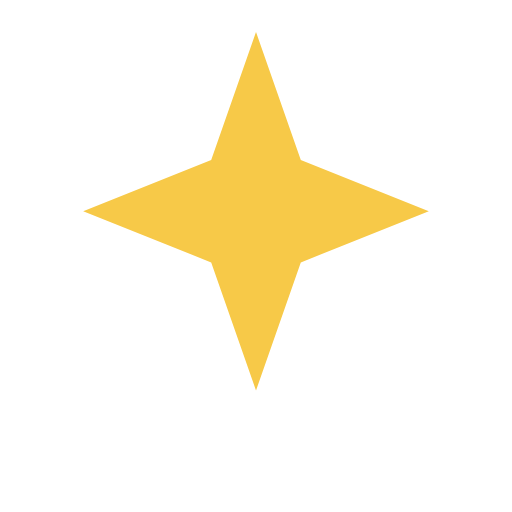
t = 0.00 s
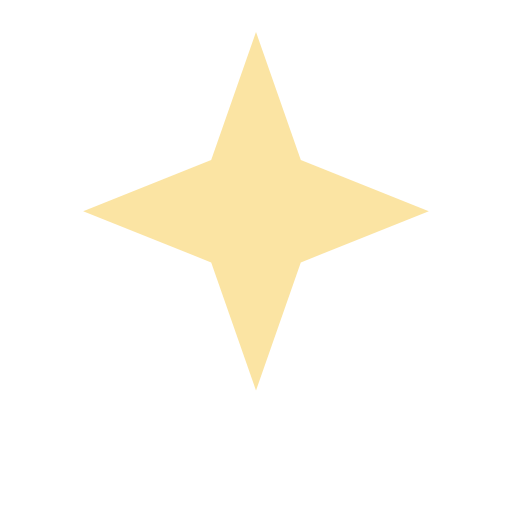
t = 0.20 s
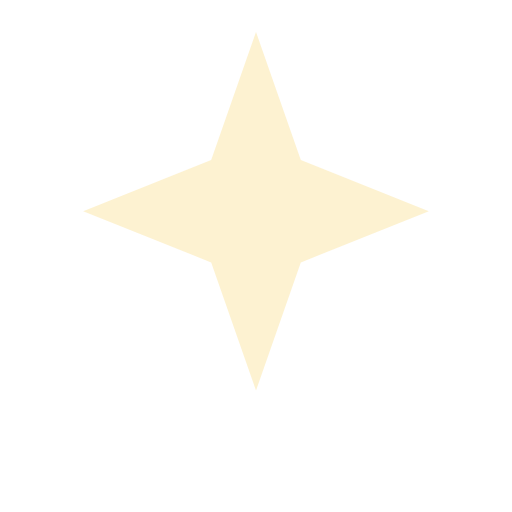
t = 0.30 s
t = 0.50 s: frame unchanged from t = 0.30 s, image omitted
t = 0.60 s: frame unchanged from t = 0.20 s, image omitted
t = 0.80 s: frame unchanged from t = 0.00 s, image omitted

The animated SVG that drew these frames (rendered in a browser with its animation timeline set to each time). Animation: 1 SMIL element (animate=1); one cycle of 0.80 s.


<svg width="80" height="80" viewBox="0 0 80 80" xmlns="http://www.w3.org/2000/svg">
<polygon points="40,5 47,25 67,33 47,41 40,61 33,41 13,33 33,25" fill="#f7c948">
 <animate attributeName="opacity" values="1;0;1" dur="0.8s" repeatCount="1"/>
</polygon>
</svg>
